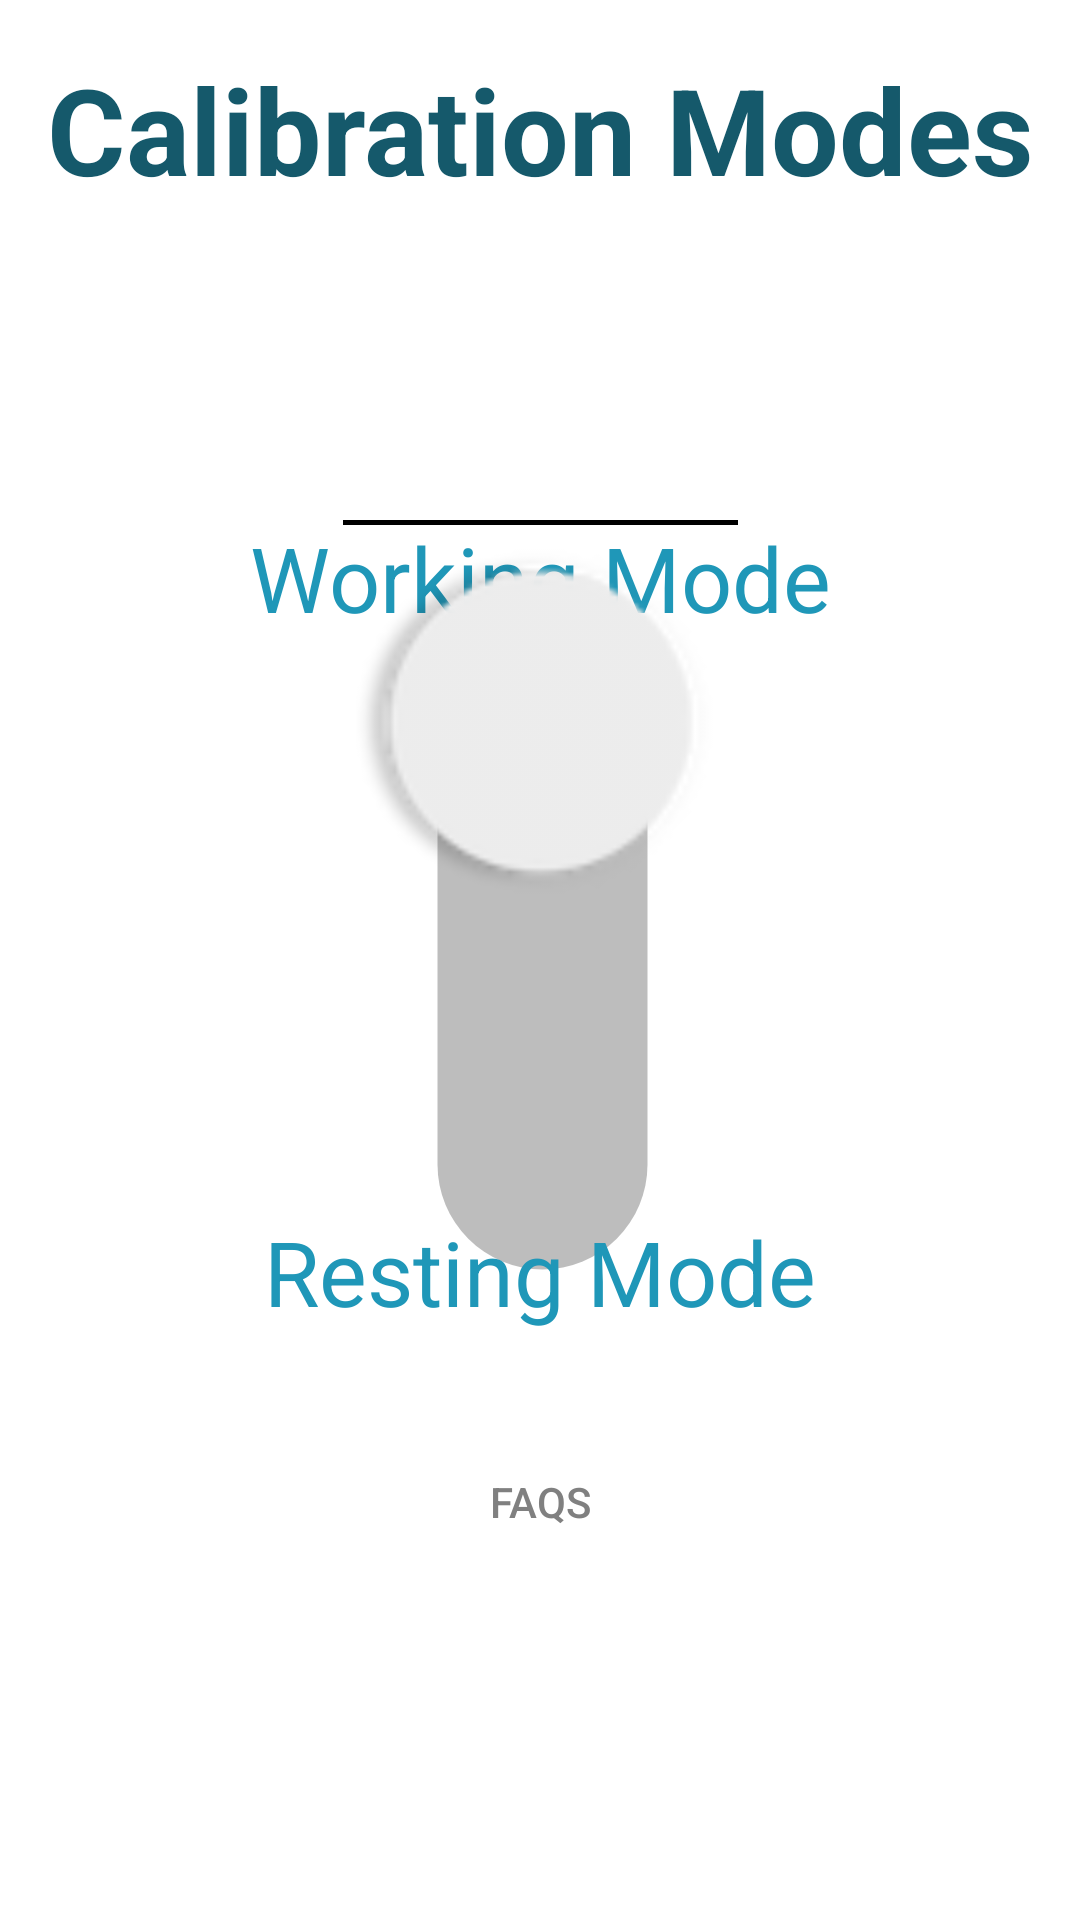

Produce the Android XML layout that renders to this screen, including the resource entries it uses.
<!-- AndroidManifest.xml: application theme Theme.Le_androidapp -->
<!-- res/layout/fragment_mode.xml -->
<?xml version="1.0" encoding="utf-8"?>
<androidx.appcompat.widget.LinearLayoutCompat xmlns:android="http://schemas.android.com/apk/res/android"
    xmlns:app="http://schemas.android.com/apk/res-auto"
    xmlns:tools="http://schemas.android.com/tools"
    android:layout_width="match_parent"
    android:layout_height="match_parent"
    android:orientation="vertical"
    android:weightSum="11"
    tools:context=".ModeFragment">

    <TextView
        android:id="@+id/modeFragment"
        android:layout_width="match_parent"
        android:layout_height="wrap_content"
        android:text="@string/calibration_modes"
        android:textColor="@color/dark_cyan"
        android:textSize="40sp"
        android:textStyle="bold"
        android:layout_weight="1"
        android:textAlignment="center"
        android:gravity="center" />

    <TextView
        android:id="@+id/textView"
        android:layout_width="match_parent"
        android:layout_height="wrap_content"
        android:layout_marginTop="70dp"
        android:textAlignment="center"
        android:gravity="center"
        android:text="@string/switch_text_1"
        android:textColor="@color/medium_dark_cyan"
        android:textSize="30sp"
        android:layout_weight="1" />

    
    
    
    
    
    
    
    
    
    

    
    
    
    
    
    
    
    
    
    
    

    <Switch
        android:id="@+id/mode_change"
        android:layout_width="wrap_content"
        android:layout_height="wrap_content"
        android:layout_weight="4"
        android:rotation="90"
        android:scaleX="5"
        android:scaleY="5"
        android:layout_gravity="center" />

    <TextView
        android:id="@+id/textView2"
        android:layout_width="match_parent"
        android:layout_height="wrap_content"
        android:textAlignment="center"
        android:gravity="center"
        android:text="@string/switch_text_2"
        android:textColor="@color/medium_dark_cyan"
        android:textSize="30sp"
        android:layout_weight="1" />

    <Button
        android:id="@+id/faq_button"
        style="?android:attr/borderlessButtonStyle"
        android:layout_width="match_parent"
        android:layout_height="wrap_content"
        android:text="@string/faqs"
        android:textColor="#808080"
        android:layout_weight="1" />

</androidx.appcompat.widget.LinearLayoutCompat>
<!-- resources referenced by this layout -->
<resources>
  <color name="dark_cyan">#15596B</color>
  <color name="medium_dark_cyan">#1F97B8</color>
  <string name="calibration_modes">Calibration Modes</string>
  <string name="faqs">FAQs</string>
  <string name="resting_mode">Resting Mode</string>
  <string name="switch_text_1">Working Mode</string>
  <string name="switch_text_2">Resting Mode</string>
  <string name="working_mode">Working Mode</string>
  <style name="Theme.Le_androidapp" parent="Theme.MaterialComponents.DayNight.DarkActionBar">
          
          <item name="colorPrimary">@color/purple_500</item>
          <item name="colorPrimaryVariant">@color/gray_700</item>
          <item name="colorOnPrimary">@color/white</item>
          
          <item name="colorSecondary">@color/teal_200</item>
          <item name="colorSecondaryVariant">@color/teal_700</item>
          <item name="colorOnSecondary">@color/black</item>
          
          <item name="android:statusBarColor">?attr/colorPrimaryVariant</item>
          
      </style>
  <color name="purple_500">#FF6200EE</color>
  <color name="white">#FFFFFFFF</color>
  <color name="teal_200">#FF03DAC5</color>
  <color name="teal_700">#FF018786</color>
  <color name="black">#FF000000</color>
</resources>
